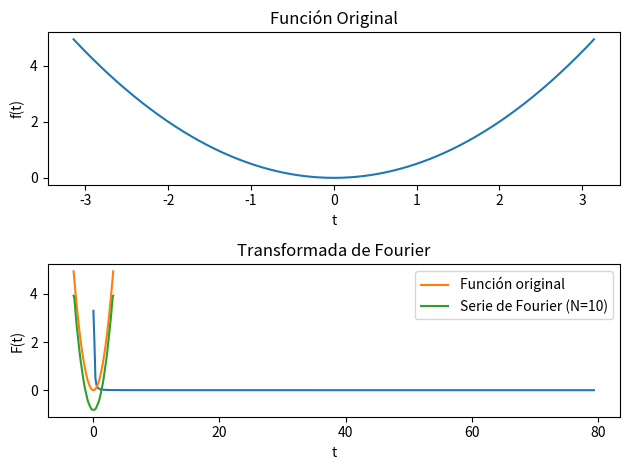

Python code for this plot: (Note: this script raises an exception after producing the figure.)
import numpy as np
import matplotlib.pyplot as plt
from scipy.fft import fft, fftfreq

# Definir la función para la cual quieres encontrar la serie de Fourier
def f(t):
    return t**2 / 2

# Definir los parámetros
a = -np.pi
b = np.pi
N = 1000  # Número de puntos de muestreo
T = (b - a) / N  # Espaciado entre puntos

# Generar puntos de muestreo
t = np.linspace(a, b, N)
y = f(t)

# Calcular la transformada de Fourier
yf = fft(y)
xf = fftfreq(N, T)[:N//2]  # Frecuencias positivas

# Graficar la función y su transformada de Fourier
plt.subplot(2, 1, 1)
plt.plot(t, y)
plt.title('Función Original')
plt.xlabel('t')
plt.ylabel('f(t)')


plt.subplot(2, 1, 2)
plt.plot(xf, 2.0/N * np.abs(yf[0:N//2]))
plt.title('Transformada de Fourier')
plt.xlabel('Frecuencia')
plt.ylabel('Amplitud')


plt.tight_layout()
plt.show()


import numpy as np

# Definición de la función
def F(t):
    return t**2 / 2

# Definición de los coeficientes de la serie de Fourier
def a0():
    return 1 / (2 * np.pi) * np.trapz(F(t), t)

def an(n):
    return 1 / np.pi * np.trapz(F(t) * np.cos(n * t), t)

def bn(n):
    return 1 / np.pi * np.trapz(F(t) * np.sin(n * t), t)

# Rango de t
t = np.linspace(-np.pi, np.pi, 1000)

# Cálculo de la serie de Fourier
def fourier_series(N):
    result = a0() / 2
    for n in range(1, N + 1):
        result += an(n) * np.cos(n * t) + bn(n) * np.sin(n * t)
    return result

# Cantidad de términos en la serie
N = 10

# Gráfica de la serie de Fourier
import matplotlib.pyplot as plt
plt.plot(t, F(t), label='Función original')
plt.plot(t, fourier_series(N), label='Serie de Fourier (N={})'.format(N))
plt.xlabel('t')
plt.ylabel('F(t)')
plt.legend()
plt.show()

print(result)
print(an)
print(bn)

